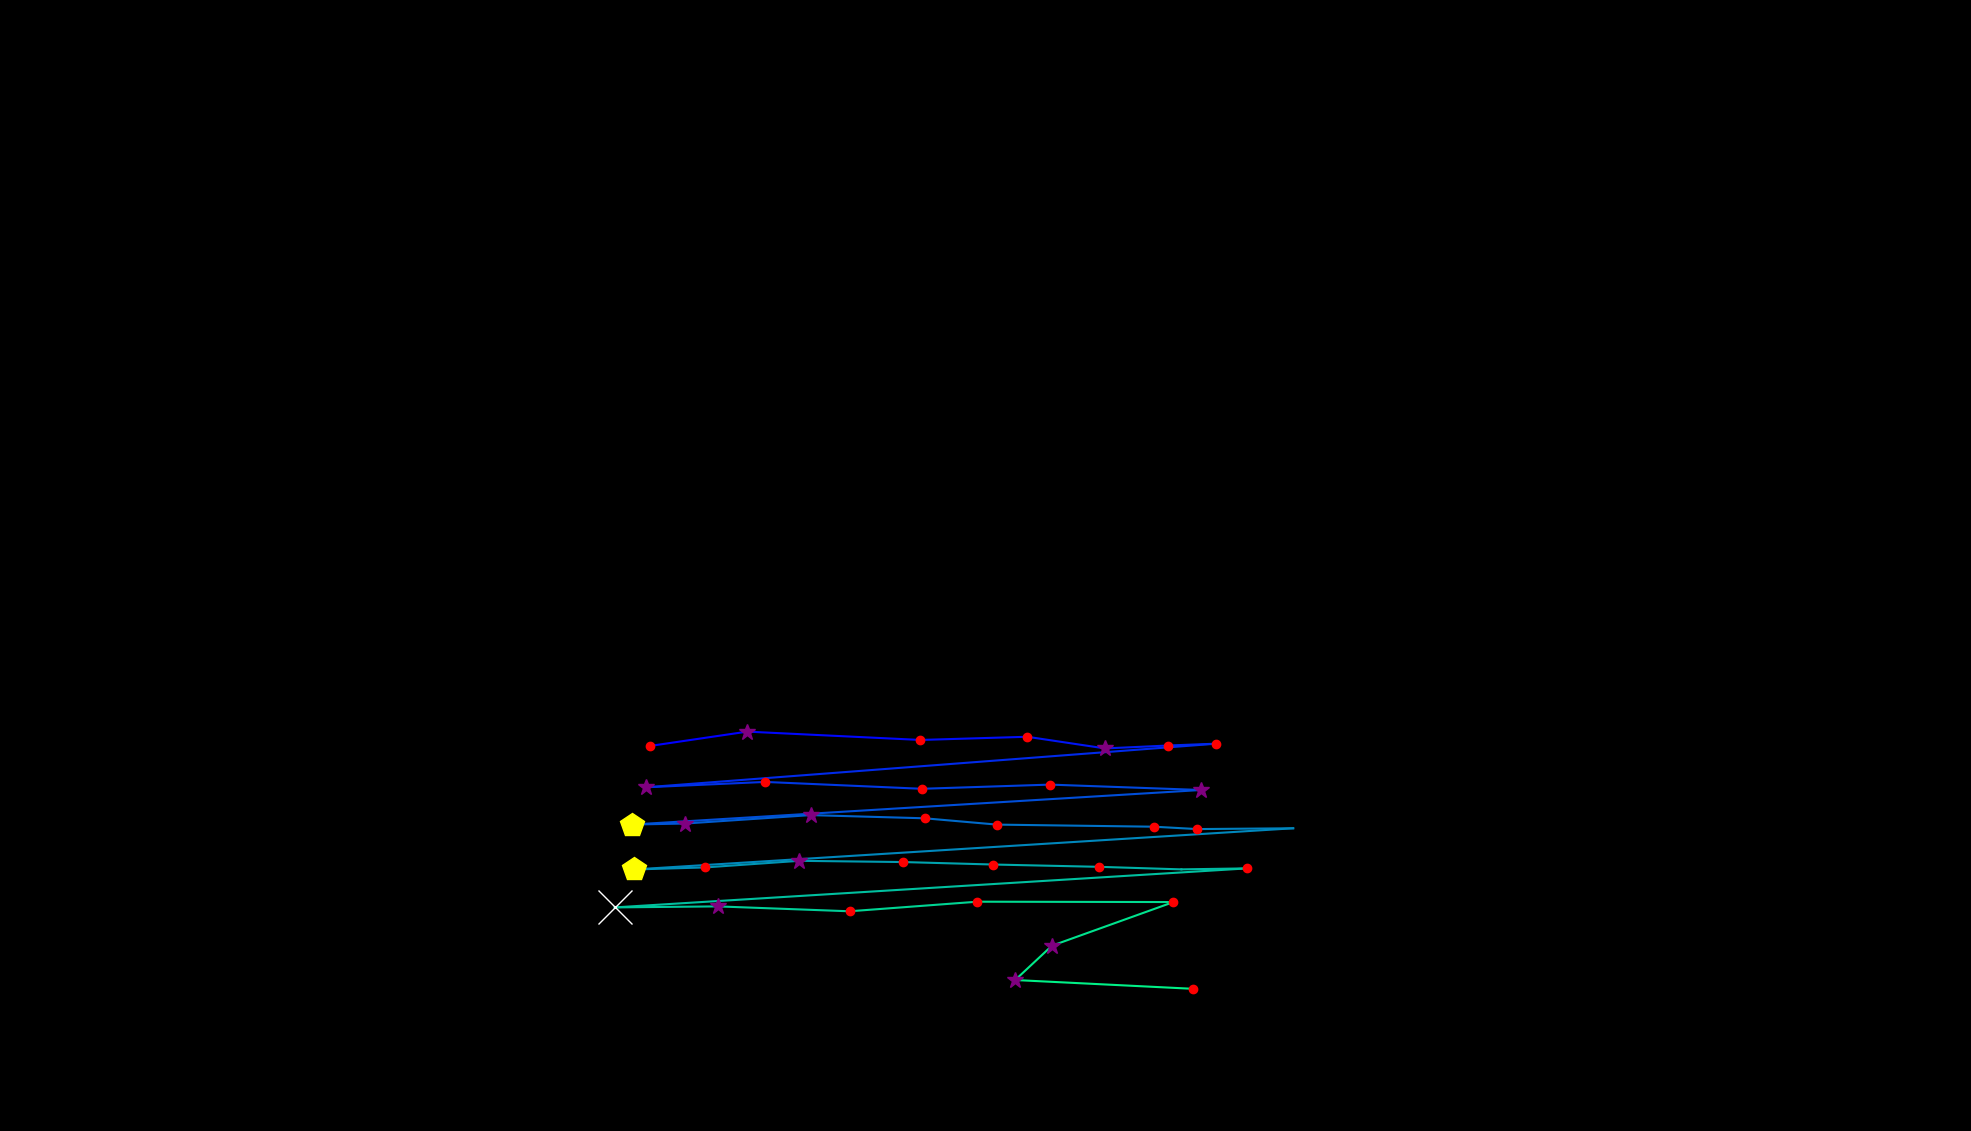

Values plotted in this chart, from the file beside it:
, fixation_id, timestamp, avg_gaze_x, avg_gaze_y, duration
0, 335.0, 94174, 843.7, 500, 241
1, 336.0, 94451, 970.5, 518.7, 253
2, 337.0, 94765, 1195, 507.9, 228.9
3, 338.0, 95054, 1334, 512, 120.5
4, 339.0, 95211, 1435, 496.8, 325.3
5, 340.0, 95560, 1517, 500.6, 144.6
6, 341.0, 95729, 1580, 503, 168.7
7, 342.0, 96018, 839.3, 446.4, 373.5
8, 343.0, 96415, 993.7, 453.3, 216.9
9, 344.0, 96681, 1197, 444.4, 120.5
10, 345.0, 96921, 1364, 449.9, 228.9
11, 346.0, 97235, 1560, 442.9, 349.4
12, 347.0, 97765, 821.2, 398, 494
13, 348.0, 98283, 890, 399.3, 265.1
14, 349.0, 98608, 1053, 410.2, 313.3
15, 350.0, 98958, 1201, 406.1, 228.9
16, 351.0, 99211, 1295, 397.9, 132.5
17, 352.0, 99524, 1499, 395.2, 156.6
18, 353.0, 99705, 1555, 392.1, 120.5
19, 354.0, 99849, 1679, 393.1, 108.4
20, 355.0, 100066, 823.9, 339.7, 409.7
21, 356.0, 100512, 915.8, 342.3, 156.6
22, 357.0, 100729, 1038, 350.9, 313.3
23, 358.0, 101066, 1173, 349.3, 192.8
24, 359.0, 101283, 1289, 346.1, 144.6
25, 360.0, 101560, 1427, 343.1, 204.8
26, 361.0, 101825, 1534, 339.8, 108.4
27, 362.0, 101982, 1620, 341.1, 120.5
28, 363.0, 102307, 798.3, 290.4, 710.9
29, 364.0, 103054, 932.2, 291.7, 253
30, 365.0, 103368, 1103, 285.3, 180.7
31, 366.0, 103609, 1269, 297.8, 228.9
32, 367.0, 103910, 1524, 297.3, 144.6
33, 368.0, 104103, 1366, 240.6, 277.1
34, 369.0, 104416, 1318, 196.1, 277.1
35, 370.0, 104765, 1550, 184.6, 180.7
